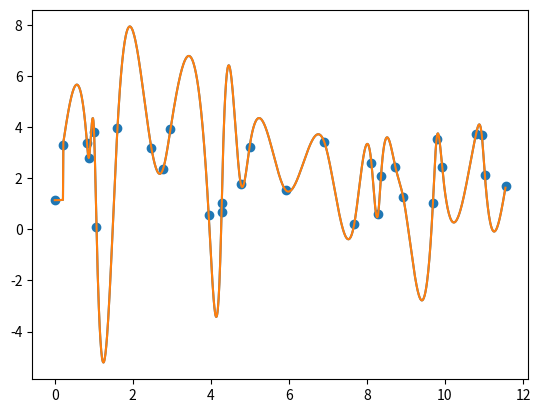

The matplotlib source for this figure:
import numpy as np
from matplotlib import pyplot as plt

"""
Natural cubic spline
The algorithm:
http://en.wikipedia.org/w/index.php?title=Spline_%28mathematics%29&oldid=288288033#Algorithm_for_computing_natural_cubic_splines
"""

from typing import List


class CubicSpline:
    def __init__(self, x: List[float], y: List[float]) -> None:
        self.x = x

        n = len(x) - 1
        assert (n > 1)

        assert (len(x) == len(y))

        self.a = y
        self.b = np.empty(n)
        self.d = np.empty(n)

        h = np.empty(n)
        alpha = np.empty(n)

        for index in range(len(h)):
            h[index] = x[index + 1] - x[index]

        alpha[0] = 0

        for index in range(1, len(alpha)):
            alpha[index] = 3 * (self.a[index + 1] - self.a[index]) / h[index] \
                - 3 / h[index - 1] * (self.a[index] - self.a[index - 1])

        self.c = np.empty(n + 1)
        l = np.empty(n + 1)
        mu = np.empty(n + 1)
        z = np.empty(n + 1)
        l[0] = 1
        mu[0] = 0
        z[0] = 0

        for i in range(1, n):
            l[i] = 2 * (x[i + 1] - x[i - 1]) - h[i - 1] * mu[i - 1]
            mu[i] = h[i] / l[i]

            z[i] = (alpha[i] - h[i - 1] * z[i - 1]) / l[i]

        l[n] = 1
        z[n] = 0
        self.c[n] = 0

        for j in range(n - 1, 0, -1):
            self.c[j] = z[j] - mu[j] * self.c[j + 1]
            self.b[j] = (self.a[j + 1] - self.a[j]) / h[j] - \
                h[j] * (self.c[j + 1] + 2 * self.c[j]) / 3
            self.d[j] = (self.c[j + 1] - self.c[j]) / (3 * h[j])

    def get(self, arg: float) -> float:
        index = [i for i, v in enumerate(self.x) if v >= arg][0] - 1

        index = max(index, 0)
        delta_x = arg - self.x[index]

        # assert(delta_x >= 0)

        return (self.a[index] + self.b[index] * delta_x + self.c[index] * delta_x ** 2 + self.d[index] * delta_x ** 3)

    def get_range(self, arg_array):
        spline_index = [i for i, v in enumerate(
            self.x) if v > arg_array[0]][0] - 1

        spline_index = max(spline_index, 0)
        result = np.zeros(*arg_array.shape)

        for index, value in enumerate(arg_array):
            if value > self.x[spline_index + 1]:
                spline_index += 1
                assert (spline_index < len(self.b))

            ref_x = self.x[spline_index]
            delta_x = value - ref_x
            # assert(delta_x >= 0)
            result[index] = (self.a[spline_index] + self.b[spline_index] * delta_x +
                             self.c[spline_index] * delta_x ** 2 + self.d[spline_index] * delta_x ** 3)

        return result


if __name__ == '__main__':
    # generate x with random increments

    increments = np.random.rand(30)
    x = np.empty(*increments.shape)

    x[0] = 0

    for i in range(1, len(increments)):
        x[i] = x[i - 1] + increments[i]

    y = np.random.rand(*x.shape) * 4

    plt.scatter(x, y)

    spline = CubicSpline(x.tolist(), y.tolist())

    xNew = np.arange(0, max(x), 0.01)
    spline_values = np.empty(*xNew.shape)

    for index, item in enumerate(xNew):
        spline_values[index] = spline.get(item)

    spline_val = spline.get_range(xNew)

    plt.plot(xNew, spline_values)
    plt.plot(xNew, spline_val)
    plt.show()

